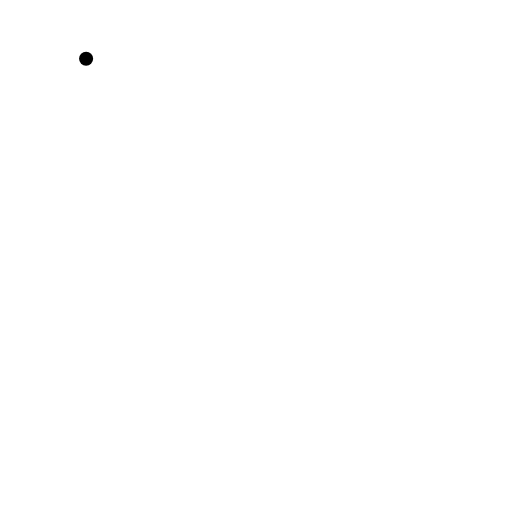
t = 0.00 s
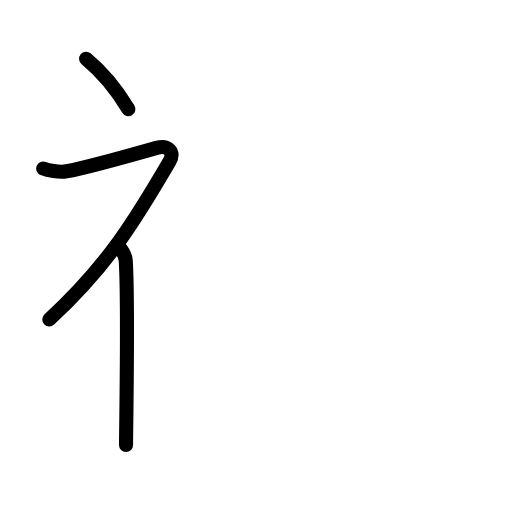
t = 2.80 s
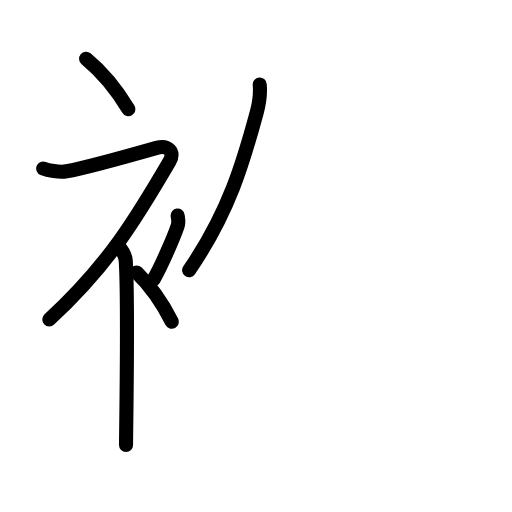
t = 5.60 s
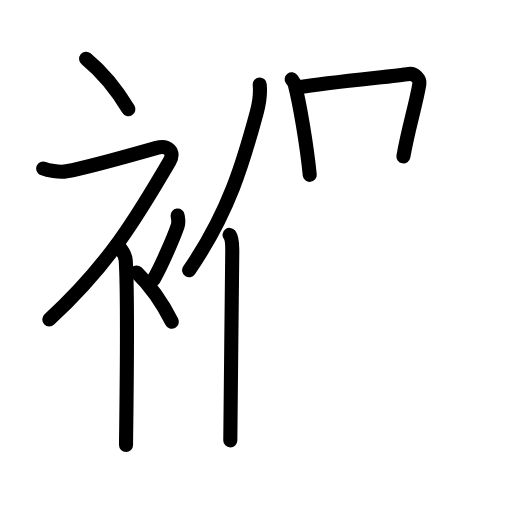
t = 8.40 s
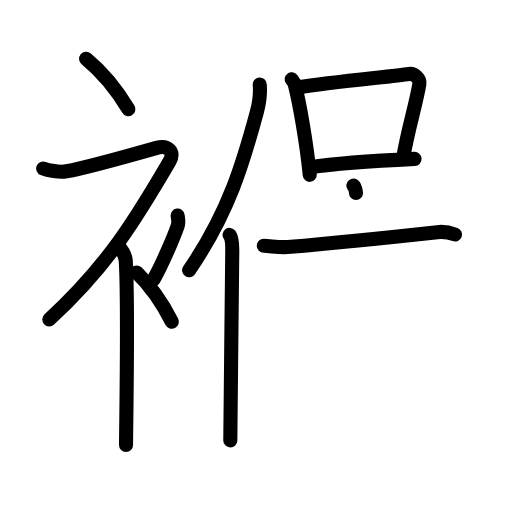
t = 11.20 s
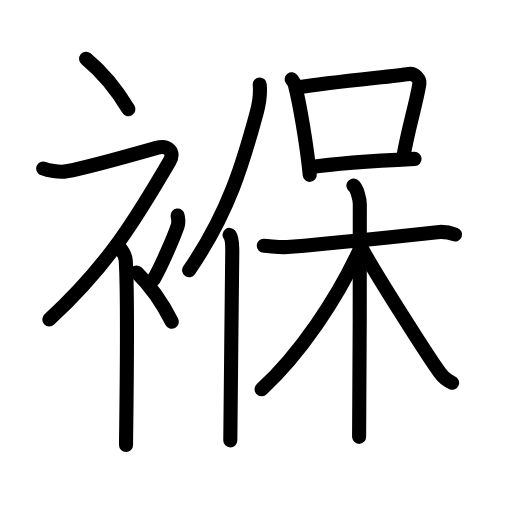
t = 14.00 s

The animated SVG that drew these frames (rendered in a browser with its animation timeline set to each time). Animation: 41 SMIL elements (animate=41); one cycle of 14.00 s.

<?xml version="1.0" encoding="UTF-8"?>
<!--
AniKanjiVG is licensed by CC-BY-SA Paul C. Sommerhoff (https://bitbucket.org/sommerhoff/anikanjivg).
AniKanjiVG uses KanjiVG which is licensed by CC-BY-SA Ulrich Apel (http://kanjivg.tagaini.net).
See also http://creativecommons.org/licenses/by-sa/3.0/
-->
<svg xmlns:kvg='http://kanjivg.tagaini.net' xmlns='http://www.w3.org/2000/svg' width='109' height='109' viewBox='0 0 109 109' style='fill:none;stroke:#000000;stroke-width:3;stroke-linecap:round;stroke-linejoin:round;' id="kvg:kanji_08913"><g id="kvg:08913" kvg:element="褓"><g id="kvg:08913-g1" kvg:element="衤" kvg:variant="true" kvg:original="衣" kvg:position="left" kvg:radical="general"><path id="kvg:08913-s1" kvg:type="㇔" d="M18.33,12.5c3.07,2.53,6.37,6.32,9,10.75"><animate attributeName="d" begin="0.0s" dur="1.0s" from="M18.33,12.5C18.33,12.5,18.33,12.5,18.33,12.5" to="M18.33,12.5c3.07,2.53,6.37,6.32,9,10.75" />
</path>
<path id="kvg:08913-s2" kvg:type="㇇" d="M9.2,35.86c0.94,0.39,3.37,0.89,4.96,0.61c4.09-0.72,16.87-4.33,19.19-4.99c2.33-0.66,3.97,0.76,2.76,2.85C29,46.5,23.08,56.41,10.5,68"><animate attributeName="d" begin="1.0s" dur="0.25s" from="M9.2,35.86C9.2,35.86,9.2,35.86,9.2,35.86" to="M9.2,35.86c0.94,0.39,3.37,0.89,4.96,0.61" />
<animate attributeName="d" begin="1.25s" dur="0.25s" from="M9.2,35.86c0.94,0.39,3.37,0.89,4.96,0.61c0,0,0,0,0,0,0" to="M9.2,35.86c0.94,0.39,3.37,0.89,4.96,0.61c4.09-0.72,16.87-4.33,19.19-4.99" />
<animate attributeName="d" begin="1.5s" dur="0.25s" from="M9.2,35.86c0.94,0.39,3.37,0.89,4.96,0.61c4.09-0.72,16.87-4.33,19.19-4.99c0,0,0,0,0,0,0" to="M9.2,35.86c0.94,0.39,3.37,0.89,4.96,0.61c4.09-0.72,16.87-4.33,19.19-4.99c2.33-0.66,3.97,0.76,2.76,2.85" />
<animate attributeName="d" begin="1.75s" dur="0.25s" from="M9.2,35.86c0.94,0.39,3.37,0.89,4.96,0.61c4.09-0.72,16.87-4.33,19.19-4.99c2.33-0.66,3.97,0.76,2.76,2.85c0,0,0,0,0,0,0" to="M9.2,35.86c0.94,0.39,3.37,0.89,4.96,0.61c4.09-0.72,16.87-4.33,19.19-4.99c2.33-0.66,3.97,0.76,2.76,2.85C29,46.5,23.08,56.41,10.5,68" />
<animate attributeName="d" begin="0s" dur="1.0s" from="M-100,-100" to="M-100,-100" />
</path>
<path id="kvg:08913-s3" kvg:type="㇑" d="M25,52.11c0.12,0.29,1.65,1.53,1.77,3.39c0.57,8.93,0.06,36.2,0.06,39.25"><animate attributeName="d" begin="2.0s" dur="0.5s" from="M25,52.11C25,52.11,25,52.11,25,52.11" to="M25,52.11c0.12,0.29,1.65,1.53,1.77,3.39" />
<animate attributeName="d" begin="2.5s" dur="0.5s" from="M25,52.11c0.12,0.29,1.65,1.53,1.77,3.39c0,0,0,0,0,0,0" to="M25,52.11c0.12,0.29,1.65,1.53,1.77,3.39c0.57,8.93,0.06,36.2,0.06,39.25" />
<animate attributeName="d" begin="0s" dur="2.0s" from="M-100,-100" to="M-100,-100" />
</path>
<path id="kvg:08913-s4" kvg:type="㇒" d="M37.82,45.89c0.14,1.12,0.28,1.42,0,2.23c-0.84,2.45-3.44,8.48-5.12,11.38"><animate attributeName="d" begin="3.0s" dur="0.5s" from="M37.82,45.89C37.82,45.89,37.82,45.89,37.82,45.89" to="M37.82,45.89c0.14,1.12,0.28,1.42,0,2.23" />
<animate attributeName="d" begin="3.5s" dur="0.5s" from="M37.82,45.89c0.14,1.12,0.28,1.42,0,2.23c0,0,0,0,0,0,0" to="M37.82,45.89c0.14,1.12,0.28,1.42,0,2.23c-0.84,2.45-3.44,8.48-5.12,11.38" />
<animate attributeName="d" begin="0s" dur="3.0s" from="M-100,-100" to="M-100,-100" />
</path>
<path id="kvg:08913-s5" kvg:type="㇔" d="M29.08,58c2.56,2.47,5.3,6.17,7.5,10.5"><animate attributeName="d" begin="4.0s" dur="1.0s" from="M29.08,58C29.08,58,29.08,58,29.08,58" to="M29.08,58c2.56,2.47,5.3,6.17,7.5,10.5" />
<animate attributeName="d" begin="0s" dur="4.0s" from="M-100,-100" to="M-100,-100" />
</path>
</g>
<g id="kvg:08913-g2" kvg:element="保" kvg:position="right"><g id="kvg:08913-g3" kvg:element="亻" kvg:variant="true" kvg:original="人" kvg:position="left"><path id="kvg:08913-s6" kvg:type="㇒" d="M55.29,18c0.18,1.87-0.18,4.25-0.63,5.92c-2.81,10.44-5.89,21.19-14.4,33.62"><animate attributeName="d" begin="5.0s" dur="0.5s" from="M55.29,18C55.29,18,55.29,18,55.29,18" to="M55.29,18c0.18,1.87-0.18,4.25-0.63,5.92" />
<animate attributeName="d" begin="5.5s" dur="0.5s" from="M55.29,18c0.18,1.87-0.18,4.25-0.63,5.92c0,0,0,0,0,0,0" to="M55.29,18c0.18,1.87-0.18,4.25-0.63,5.92c-2.81,10.44-5.89,21.19-14.4,33.62" />
<animate attributeName="d" begin="0s" dur="5.0s" from="M-100,-100" to="M-100,-100" />
</path>
<path id="kvg:08913-s7" kvg:type="㇑" d="M48.87,50c0.46,0.61,0.58,1.97,0.58,3.23c0,7.02-0.42,32.77-0.42,40.52"><animate attributeName="d" begin="6.0s" dur="0.5s" from="M48.87,50C48.87,50,48.87,50,48.87,50" to="M48.87,50c0.46,0.61,0.58,1.97,0.58,3.23" />
<animate attributeName="d" begin="6.5s" dur="0.5s" from="M48.87,50c0.46,0.61,0.58,1.97,0.58,3.23c0,0,0,0,0,0,0" to="M48.87,50c0.46,0.61,0.58,1.97,0.58,3.23c0,7.02-0.42,32.77-0.42,40.52" />
<animate attributeName="d" begin="0s" dur="6.0s" from="M-100,-100" to="M-100,-100" />
</path>
</g>
<g id="kvg:08913-g4" kvg:element="呆" kvg:position="right"><g id="kvg:08913-g5" kvg:element="口" kvg:position="top"><path id="kvg:08913-s8" kvg:type="㇑" d="M62.09,16.88c0.28,0.37,0.56,0.68,0.68,1.15c0.96,3.68,2.52,12.58,3.17,19.19"><animate attributeName="d" begin="7.0s" dur="0.5s" from="M62.09,16.88C62.09,16.88,62.09,16.88,62.09,16.88" to="M62.09,16.88c0.28,0.37,0.56,0.68,0.68,1.15" />
<animate attributeName="d" begin="7.5s" dur="0.5s" from="M62.09,16.88c0.28,0.37,0.56,0.68,0.68,1.15c0,0,0,0,0,0,0" to="M62.09,16.88c0.28,0.37,0.56,0.68,0.68,1.15c0.96,3.68,2.52,12.58,3.17,19.19" />
<animate attributeName="d" begin="0s" dur="7.0s" from="M-100,-100" to="M-100,-100" />
</path>
<path id="kvg:08913-s9" kvg:type="㇕b" d="M63.47,18.58c7.28-1.13,20.36-2.34,23.59-2.83c1.18-0.18,2.39,1.05,2.22,2.09c-0.7,4.3-2.37,9.51-3.4,15.46"><animate attributeName="d" begin="8.0s" dur="0.3333333333333333s" from="M63.47,18.58C63.47,18.58,63.47,18.58,63.47,18.58" to="M63.47,18.58c7.28-1.13,20.36-2.34,23.59-2.83" />
<animate attributeName="d" begin="8.333333333333334s" dur="0.3333333333333333s" from="M63.47,18.58c7.28-1.13,20.36-2.34,23.59-2.83c0,0,0,0,0,0,0" to="M63.47,18.58c7.28-1.13,20.36-2.34,23.59-2.83c1.18-0.18,2.39,1.05,2.22,2.09" />
<animate attributeName="d" begin="8.666666666666666s" dur="0.3333333333333333s" from="M63.47,18.58c7.28-1.13,20.36-2.34,23.59-2.83c1.18-0.18,2.39,1.05,2.22,2.09c0,0,0,0,0,0,0" to="M63.47,18.58c7.28-1.13,20.36-2.34,23.59-2.83c1.18-0.18,2.39,1.05,2.22,2.09c-0.7,4.3-2.37,9.51-3.4,15.46" />
<animate attributeName="d" begin="0s" dur="8.0s" from="M-100,-100" to="M-100,-100" />
</path>
<path id="kvg:08913-s10" kvg:type="㇐b" d="M66.07,35.59c3.79-0.55,13.68-1.34,22.19-1.76"><animate attributeName="d" begin="9.0s" dur="1.0s" from="M66.07,35.59C66.07,35.59,66.07,35.59,66.07,35.59" to="M66.07,35.59c3.79-0.55,13.68-1.34,22.19-1.76" />
<animate attributeName="d" begin="0s" dur="9.0s" from="M-100,-100" to="M-100,-100" />
</path>
</g>
<g id="kvg:08913-g6" kvg:element="木" kvg:position="bottom"><path id="kvg:08913-s11" kvg:type="㇐" d="M56.15,52.33c1.31,0,3.29,0.41,5.04,0.26c7.95-0.69,19.83-1.85,31.89-3.17c1.75-0.19,2.66,0.08,3.79,0.5"><animate attributeName="d" begin="10.0s" dur="0.3333333333333333s" from="M56.15,52.33C56.15,52.33,56.15,52.33,56.15,52.33" to="M56.15,52.33c1.31,0,3.29,0.41,5.04,0.26" />
<animate attributeName="d" begin="10.333333333333334s" dur="0.3333333333333333s" from="M56.15,52.33c1.31,0,3.29,0.41,5.04,0.26c0,0,0,0,0,0,0" to="M56.15,52.33c1.31,0,3.29,0.41,5.04,0.26c7.95-0.69,19.83-1.85,31.89-3.17" />
<animate attributeName="d" begin="10.666666666666666s" dur="0.3333333333333333s" from="M56.15,52.33c1.31,0,3.29,0.41,5.04,0.26c7.95-0.69,19.83-1.85,31.89-3.17c0,0,0,0,0,0,0" to="M56.15,52.33c1.31,0,3.29,0.41,5.04,0.26c7.95-0.69,19.83-1.85,31.89-3.17c1.75-0.19,2.66,0.08,3.79,0.5" />
<animate attributeName="d" begin="0s" dur="10.0s" from="M-100,-100" to="M-100,-100" />
</path>
<path id="kvg:08913-s12" kvg:type="㇑" d="M75.24,39.52c0.76,0.46,1.36,2.99,1.36,3.95c0,6.5,0,43.72-0.15,49.53"><animate attributeName="d" begin="11.0s" dur="0.5s" from="M75.24,39.52C75.24,39.52,75.24,39.52,75.24,39.52" to="M75.24,39.52c0.76,0.46,1.36,2.99,1.36,3.95" />
<animate attributeName="d" begin="11.5s" dur="0.5s" from="M75.24,39.52c0.76,0.46,1.36,2.99,1.36,3.95c0,0,0,0,0,0,0" to="M75.24,39.52c0.76,0.46,1.36,2.99,1.36,3.95c0,6.5,0,43.72-0.15,49.53" />
<animate attributeName="d" begin="0s" dur="11.0s" from="M-100,-100" to="M-100,-100" />
</path>
<path id="kvg:08913-s13" kvg:type="㇒" d="M76.37,53.57C71.75,63.5,64,75.25,55.69,82.87"><animate attributeName="d" begin="12.0s" dur="1.0s" from="M76.37,53.57C76.37,53.57,76.37,53.57,76.37,53.57" to="M76.37,53.57C71.75,63.5,64,75.25,55.69,82.87" />
<animate attributeName="d" begin="0s" dur="12.0s" from="M-100,-100" to="M-100,-100" />
</path>
<path id="kvg:08913-s14" kvg:type="㇏" d="M77.03,52.88c2.37,4.58,13.76,22.5,16.53,26.36c0.94,1.31,1.75,1.87,2.69,2.24"><animate attributeName="d" begin="13.0s" dur="0.5s" from="M77.03,52.88C77.03,52.88,77.03,52.88,77.03,52.88" to="M77.03,52.88c2.37,4.58,13.76,22.5,16.53,26.36" />
<animate attributeName="d" begin="13.5s" dur="0.5s" from="M77.03,52.88c2.37,4.58,13.76,22.5,16.53,26.36c0,0,0,0,0,0,0" to="M77.03,52.88c2.37,4.58,13.76,22.5,16.53,26.36c0.94,1.31,1.75,1.87,2.69,2.24" />
<animate attributeName="d" begin="0s" dur="13.0s" from="M-100,-100" to="M-100,-100" />
</path>
</g>
</g>
</g>
</g>
</svg>
